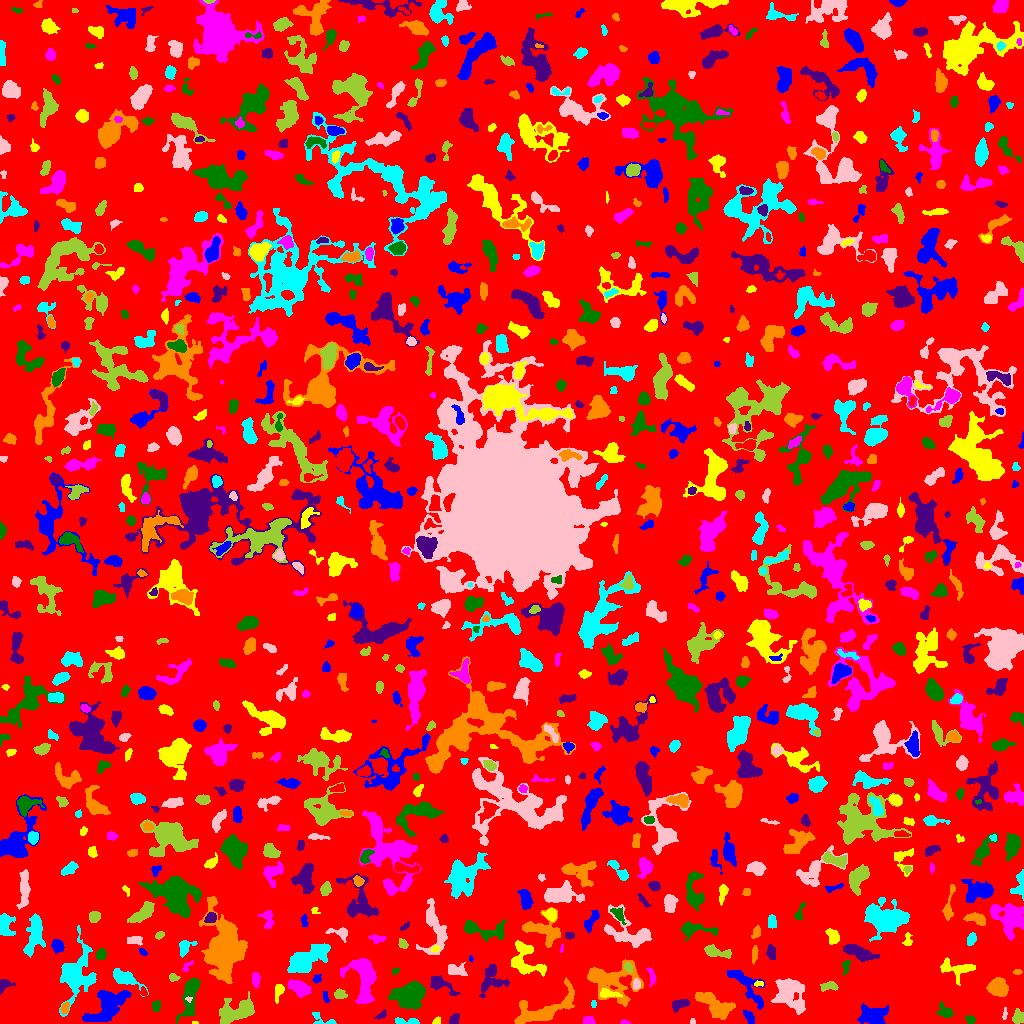

Data behind this chart, as committed beside it:
ID, X, Y, A, B, theta, total_flux, mu_max, mu_median, mu_mean, R_fwhm, R_e, R10, R90, x_start, x_end, y_start, y_end, area, greylevel
0, 512.4, 516.6, 299.4, 296.6, 1.259, 1236531, 11.0, 1.0, 1.6, 46.02, 227.3, 85.57, 369.1, 0, 1023, 0, 1023, 773052, 1.6
1, 873.4, 7.749, 6.692, 4.455, 0.02353, 2010, 11.0, 4.0, 4.537, 6.676, 6.358, 2.459, 10.22, 857, 888, 0, 20, 443, 7.537
2, 194.7, 0.6222, 1.786, 0.7038, -0.04883, 45.0, 4.0, 2.0, 2.25, 2.111, 1.382, 0.5642, 2.111, 192, 198, 0, 2, 20, 6.25
3, 624.4, 1.068, 2.258, 1.035, -0.06744, 74.0, 4.0, 2.0, 1.85, 2.585, 1.784, 0.5642, 2.932, 620, 630, 0, 4, 40, 5.85
4, 970.2, 3.747, 2.398, 1.794, -0.4424, 146.0, 4.0, 2.0, 1.896, 3.785, 2.585, 0.9772, 4.146, 965, 975, 0, 8, 77, 5.896
5, 381.8, 8.42, 3.042, 1.529, 0.6613, 88.0, 3.0, 1.0, 1.222, 2.764, 2.459, 0.7979, 4.029, 374, 386, 4, 14, 72, 5.222
6, 714, 19.45, 10.33, 4.145, -0.532, 1829, 12.0, 3.0, 3.301, 4.687, 6.91, 2.326, 11.08, 695, 735, 4, 31, 554, 7.301
7, 408.2, 1.753, 6.666, 1.386, -0.05679, 437.0, 11.0, 3.0, 3.468, 2.646, 3.09, 1.128, 5.171, 395, 419, 0, 6, 126, 7.468
8, 692.6, 2.127, 1.43, 1.32, -1.046, 71.0, 4.0, 2.0, 2.219, 2.706, 1.784, 0.5642, 2.646, 690, 695, 0, 5, 32, 6.219
9, 237.7, 12.76, 10.03, 5.055, 0.2673, 2582, 12.0, 4.0, 4.289, 6.77, 7.356, 2.706, 11.97, 219, 254, 0, 32, 602, 7.289
10, 483.2, 9.04, 13.95, 3.952, 0.09833, 1501, 7.0, 2.0, 2.227, 6.155, 7.464, 2.764, 12.18, 448, 504, 0, 19, 674, 6.227
11, 749.9, 5.921, 3.663, 1.84, -1.031, 240.0, 5.0, 2.0, 2.034, 3.656, 3.09, 1.128, 4.983, 743, 754, 0, 13, 118, 6.034
12, 437.1, 2.162, 2.213, 1.658, 0.626, 74.0, 3.0, 1.0, 1.396, 2.459, 2.185, 0.7979, 3.613, 432, 440, 0, 7, 53, 5.396
13, 588.9, 2.733, 2.764, 1.923, -0.1231, 300.0, 7.0, 3.0, 3.297, 3.742, 2.932, 1.128, 4.442, 583, 595, 0, 7, 91, 7.297
14, 945.1, 11.8, 4.139, 2.847, -0.689, 774.0, 10.0, 4.0, 4.778, 4.652, 3.949, 1.596, 6.408, 936, 954, 6, 22, 162, 6.778
15, 454, 3.963, 2.89, 1.973, 1.082, 297.0, 6.0, 3.0, 3.031, 4.37, 2.985, 1.128, 4.618, 449, 459, 0, 10, 98, 10.03
16, 64.94, 15.85, 2.708, 1.772, 1.22, 124.0, 3.0, 2.0, 1.442, 3.827, 2.877, 1.128, 4.222, 60, 69, 9, 21, 86, 7.442
17, 323.6, 2.971, 7.638, 2.871, -0.2771, 172.0, 4.0, 1.0, 1.333, 3.909, 3.141, 1.262, 5.14, 312, 336, 0, 11, 129, 5.333
18, 1005, 9.292, 3.064, 0.9727, 1.454, 120.0, 5.0, 2.0, 2.353, 2.706, 2.111, 0.7979, 3.385, 1002, 1007, 4, 16, 51, 7.353
19, 1019, 5.638, 2.747, 2.691, 1.106, 737.0, 13.0, 4.0, 5.19, 3.949, 3.192, 1.262, 5.14, 1012, 1023, 0, 15, 142, 9.19
20, 17.28, 8.168, 7.338, 3.145, -0.7127, 740.0, 8.0, 2.0, 2.615, 4.918, 4.687, 1.693, 7.838, 2, 28, 0, 23, 283, 6.615
21, 106.9, 16.8, 12.15, 6.102, 0.7112, 4499, 11.0, 6.0, 5.702, 11.26, 9.288, 3.785, 14.1, 82, 131, 2, 33, 789, 7.702
22, 278.6, 32.63, 4.094, 2.098, 1.316, 483.0, 9.0, 3.5, 3.773, 3.785, 3.478, 1.262, 5.557, 275, 284, 20, 39, 128, 8.773
23, 364, 46.28, 12.02, 6.17, -1.394, 3697, 12.0, 4.0, 4.74, 9.167, 8.349, 3.241, 13.48, 340, 376, 20, 65, 780, 7.74
24, 156.1, 17.57, 2.579, 2.113, 1.316, 391.0, 8.0, 4.0, 4.297, 4.184, 2.985, 1.262, 4.652, 152, 160, 12, 23, 91, 7.297
25, 679.6, 19.22, 4.416, 2.139, 0.2617, 437.0, 7.0, 2.0, 2.714, 4.297, 3.785, 1.493, 5.89, 672, 689, 11, 24, 161, 6.714
26, 543.2, 13.68, 18.73, 6.398, 0.3993, 3064, 8.0, 3.0, 3.687, 11.24, 9.062, 3.613, 14.25, 514, 574, 0, 46, 831, 6.687
27, 593.5, 19.5, 1.916, 1.101, 1.571, 166.0, 8.0, 4.0, 4.15, 2.764, 1.871, 0.7979, 2.877, 591, 596, 16, 23, 40, 8.15
28, 188.3, 24.56, 1.633, 1.156, -0.2086, 82.0, 6.0, 2.0, 2.485, 2.034, 1.596, 0.5642, 2.706, 185, 192, 21, 27, 33, 12.48
29, 340.2, 29.19, 2.937, 1.966, -0.3513, 365.0, 9.0, 3.0, 3.349, 3.192, 2.932, 1.128, 4.754, 334, 347, 25, 35, 109, 7.349
30, 143.5, 30.99, 1.892, 1.442, -1.307, 86.0, 5.0, 1.0, 1.509, 1.954, 2.034, 0.5642, 3.29, 140, 147, 28, 37, 57, 7.509
31, 325.6, 26.48, 3.336, 1.413, -1.358, 98.0, 3.0, 2.0, 1.508, 3.241, 2.706, 0.9772, 4.107, 323, 330, 21, 32, 65, 5.508
32, 607.7, 29.64, 4.986, 1.891, -0.1027, 347.0, 6.0, 2.0, 2.41, 4.222, 3.568, 1.262, 5.809, 600, 622, 26, 35, 144, 9.41
33, 299.2, 35.87, 5.403, 2.942, -0.4795, 1911, 15.0, 6.0, 6.705, 6.05, 5.078, 2.034, 7.999, 288, 311, 26, 44, 285, 10.71
34, 190.5, 29.32, 11.29, 3.468, 1.329, 2021, 13.0, 3.0, 4.337, 5.614, 6.232, 2.257, 10.37, 176, 200, 0, 46, 466, 7.337
35, 439.4, 39.56, 7.275, 2.777, -0.5189, 773.0, 9.0, 2.0, 2.985, 4.514, 4.26, 1.693, 7.291, 430, 460, 28, 48, 259, 6.985
36, 611.3, 43.36, 14.57, 9.386, -0.2072, 3184, 12.0, 3.0, 3.226, 5.202, 9.821, 3.241, 15.63, 587, 643, 17, 64, 987, 6.226
37, 123.9, 45.68, 7.034, 2.929, -0.4728, 977.0, 7.0, 3.0, 3.053, 6.433, 5.14, 2.034, 8.253, 113, 148, 27, 55, 320, 7.053
38, 636.2, 39.08, 2.515, 1.72, 1.439, 258.0, 6.0, 3.0, 3.266, 3.949, 2.706, 1.128, 4.107, 633, 640, 34, 45, 79, 10.27
39, 828.7, 37.04, 4.738, 2.115, 0.07971, 525.0, 7.0, 4.0, 3.889, 4.754, 3.785, 1.493, 5.836, 820, 838, 32, 42, 135, 6.889
40, 932.9, 32.95, 3.274, 2.248, 0.438, 474.0, 9.0, 3.5, 3.823, 3.989, 3.478, 1.262, 5.441, 926, 939, 28, 39, 124, 6.823
41, 745.1, 39.07, 14.6, 4.136, -0.8293, 848.0, 5.0, 2.0, 1.793, 6.308, 6.155, 2.326, 10.23, 727, 765, 14, 53, 473, 5.793
42, 758.3, 39.51, 2.269, 1.218, 0.1425, 78.0, 5.0, 1.0, 1.56, 1.693, 2.034, 0.5642, 3.338, 754, 763, 37, 43, 50, 7.56
43, 256, 44.2, 3.577, 1.802, -1.541, 308.0, 7.0, 3.0, 2.702, 2.877, 3.141, 1.128, 5.078, 252, 260, 35, 51, 114, 7.702
44, 409.3, 27.68, 7.798, 5.752, 0.3547, 3979, 16.0, 5.0, 5.565, 7.797, 8.156, 3.09, 12.85, 388, 425, 14, 42, 715, 8.565
45, 4.475, 38.79, 3.59, 2.488, 0.2053, 299.0, 7.0, 2.0, 2.373, 3.192, 3.09, 1.128, 5.14, 0, 15, 29, 44, 126, 6.373
46, 997.9, 35.93, 4.29, 3.733, -0.4209, 1550, 12.0, 4.0, 4.726, 6.155, 5.046, 2.034, 8.176, 986, 1008, 27, 46, 328, 8.726
47, 75.47, 48.9, 12.37, 7.349, 1.394, 4992, 18.0, 3.0, 4.88, 7.632, 8.33, 3.09, 15.1, 59, 96, 7, 98, 1023, 7.88
48, 789.2, 29.59, 8.917, 6.972, -0.9317, 2831, 8.0, 4.0, 3.852, 11.35, 8.63, 3.385, 13.42, 771, 805, 9, 45, 735, 6.852
49, 173.4, 46.33, 2.549, 1.849, -0.1226, 103.0, 3.0, 1.0, 1.431, 3.141, 2.523, 0.9772, 4.029, 169, 180, 42, 50, 72, 5.431
50, 884.4, 43.5, 1.945, 1.279, 0.0, 52.0, 3.0, 1.0, 1.0, 2.257, 1.871, 0.5642, 2.985, 880, 889, 41, 46, 52, 6.0
51, 316.8, 44.53, 2.438, 1.811, 0.7534, 195.0, 6.0, 3.0, 2.868, 3.385, 2.523, 0.9772, 3.989, 312, 321, 40, 49, 68, 7.868
52, 525.1, 62.92, 10.2, 7.036, -0.9642, 967.0, 5.0, 2.0, 1.739, 6.457, 7.001, 2.706, 11.27, 511, 546, 47, 83, 556, 5.739
53, 651.4, 47.57, 4.954, 1.667, -1.343, 133.0, 2.0, 1.0, 1.291, 5.412, 3.241, 1.382, 4.983, 646, 655, 37, 56, 103, 6.291
54, 396.3, 53.41, 1.792, 1.254, 0.352, 63.0, 3.0, 1.0, 1.4, 2.646, 1.871, 0.7979, 2.821, 392, 399, 48, 55, 45, 6.4
55, 491, 45.64, 8.123, 5.607, 1.33, 809.0, 7.0, 2.0, 2.012, 4.886, 5.47, 2.034, 9.097, 479, 509, 26, 59, 402, 6.012
56, 1017, 51.6, 2.155, 1.278, 0.09545, 114.0, 4.0, 2.0, 2.375, 3.29, 2.185, 0.7979, 3.29, 1013, 1022, 49, 54, 48, 6.375
57, 306.6, 63.73, 11.12, 4.741, 0.5969, 3696, 13.0, 4.0, 4.928, 7.378, 8.038, 3.038, 13.3, 287, 330, 51, 80, 750, 7.928
58, 456.4, 52.68, 4.849, 2.431, -0.2003, 381.0, 5.0, 2.0, 2.005, 4.406, 3.909, 1.596, 6.155, 448, 467, 48, 61, 190, 6.005
59, 628.1, 55.84, 2.537, 1.872, -0.948, 253.0, 6.0, 3.0, 3.244, 4.029, 2.821, 1.128, 4.297, 624, 632, 51, 61, 78, 10.24
... 912 more rows
